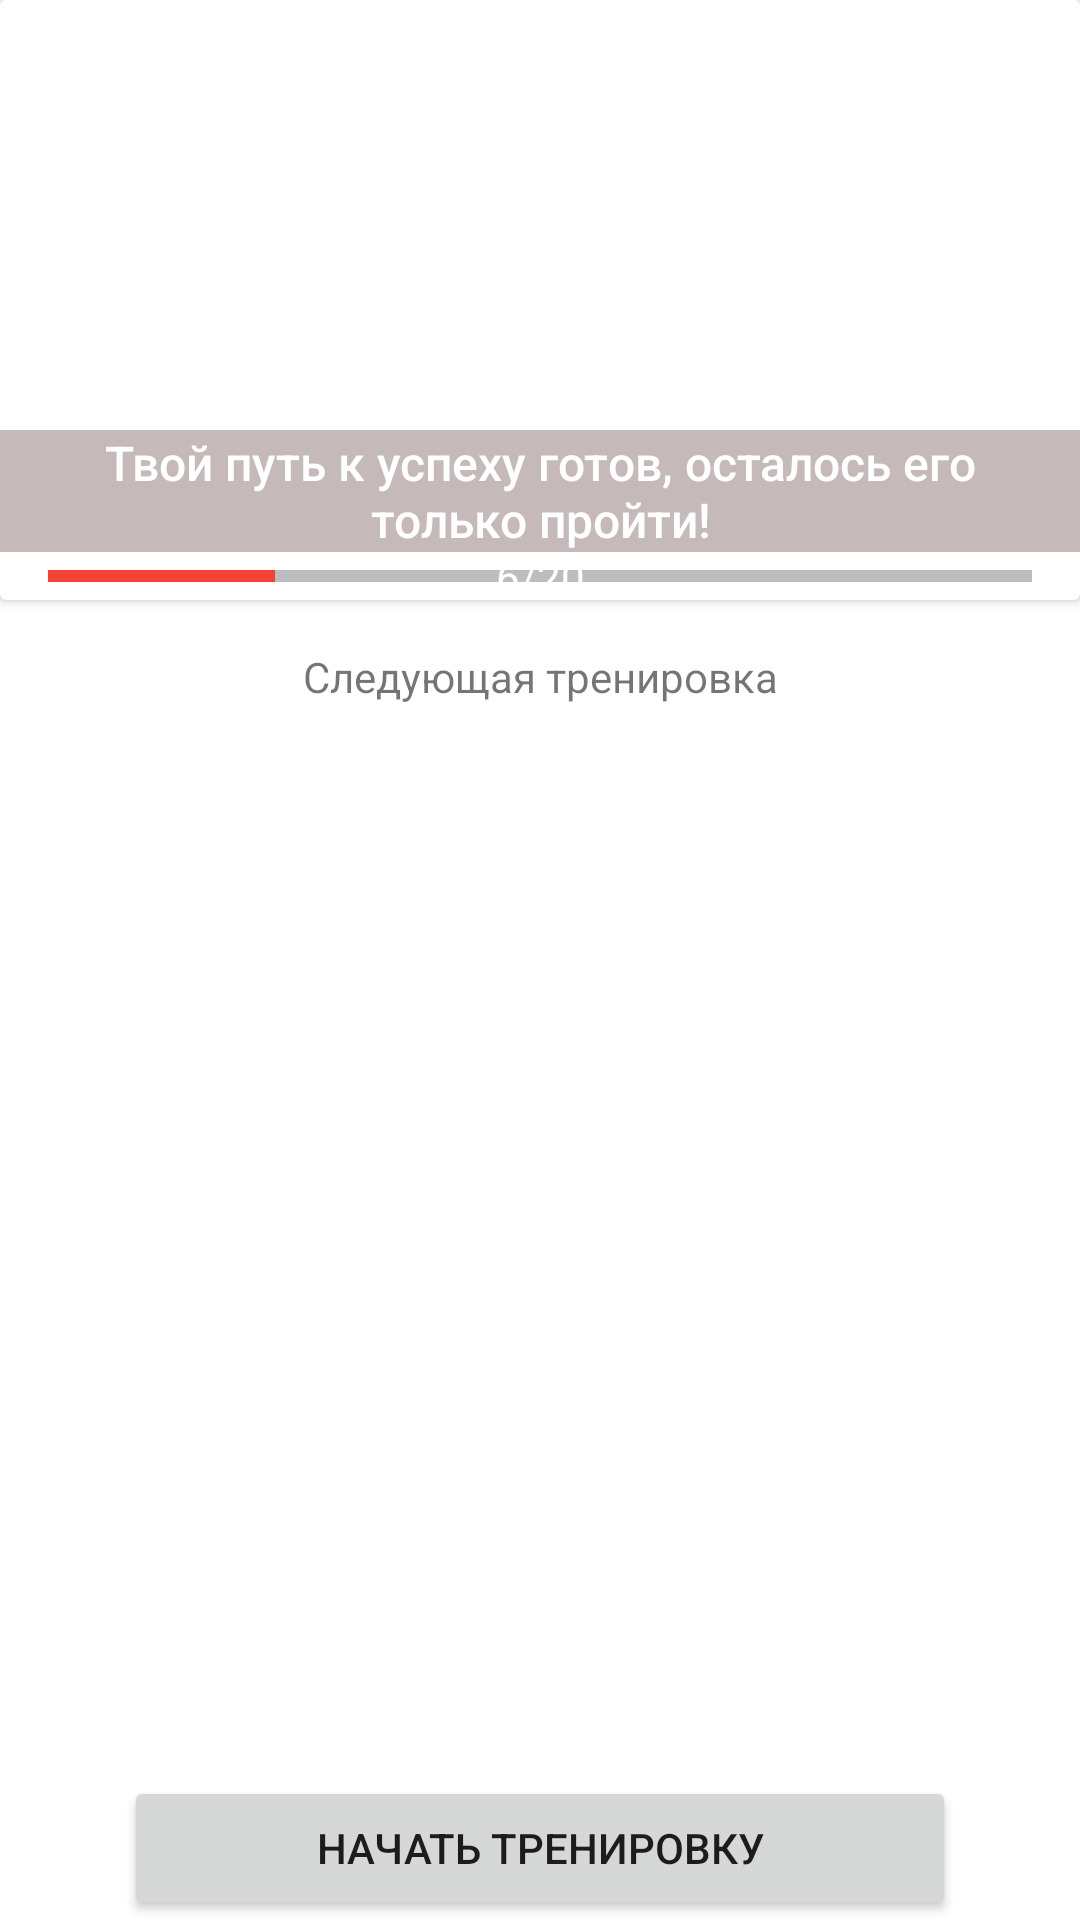

Reconstruct the res/layout file that produces this screen, plus the resources it refers to.
<!-- AndroidManifest.xml: application theme Theme.MyFitness -->
<!-- res/layout/fragment_exercises_list.xml -->
<?xml version="1.0" encoding="utf-8"?>
<androidx.constraintlayout.widget.ConstraintLayout xmlns:android="http://schemas.android.com/apk/res/android"
    xmlns:app="http://schemas.android.com/apk/res-auto"
    xmlns:tools="http://schemas.android.com/tools"
    android:layout_width="match_parent"
    android:layout_height="match_parent"
    tools:context=".fragments.MainFragment">


    <androidx.recyclerview.widget.RecyclerView
        android:id="@+id/rcView"
        android:layout_width="0dp"
        android:layout_height="0dp"
        android:layout_marginHorizontal="5dp"
        app:layout_constraintBottom_toBottomOf="parent"
        app:layout_constraintEnd_toEndOf="parent"
        app:layout_constraintStart_toStartOf="parent"
        app:layout_constraintTop_toBottomOf="@+id/textView3" />

    <TextView
        android:id="@+id/textView3"
        android:layout_width="wrap_content"
        android:layout_height="wrap_content"
        android:layout_marginVertical="16dp"
        android:text="Следующая тренировка"
        app:layout_constraintEnd_toEndOf="parent"
        app:layout_constraintStart_toStartOf="parent"
        app:layout_constraintTop_toBottomOf="@+id/cardView" />

    <Button
        android:id="@+id/goExercise"
        android:layout_width="wrap_content"
        android:layout_height="wrap_content"
        android:paddingHorizontal="64dp"
        android:text="Начать тренировку"
        app:layout_constraintBottom_toBottomOf="parent"
        app:layout_constraintEnd_toEndOf="parent"
        app:layout_constraintStart_toStartOf="parent" />

    <androidx.cardview.widget.CardView
        android:id="@+id/cardView"
        android:layout_width="0dp"
        android:layout_height="200dp"
        app:layout_constraintEnd_toEndOf="parent"
        app:layout_constraintStart_toStartOf="parent"
        app:layout_constraintTop_toTopOf="parent">

        <androidx.constraintlayout.widget.ConstraintLayout
            android:layout_width="match_parent"
            android:layout_height="match_parent">

            <ImageView
                android:id="@+id/imageView2"
                android:layout_width="match_parent"
                android:layout_height="match_parent"
                android:scaleType="centerCrop"
                android:src="@drawable/me" />

            <TextView
                android:id="@+id/textView"
                android:layout_width="wrap_content"
                android:layout_height="wrap_content"
                android:background="#BAB19F9F"
                android:fontFamily="sans-serif-medium"
                android:paddingHorizontal="32dp"
                android:text="Твой путь к успеху готов, осталось его только пройти!"
                android:textAlignment="center"
                android:textColor="@color/white"
                android:textSize="16sp"
                app:layout_constraintBottom_toTopOf="@+id/progressBar"
                app:layout_constraintEnd_toEndOf="@+id/imageView2"
                app:layout_constraintStart_toStartOf="@+id/imageView2" />

            <ProgressBar
                android:id="@+id/progressBar"
                style="?android:attr/progressBarStyleHorizontal"
                android:layout_width="0dp"
                android:layout_height="wrap_content"
                android:layout_marginHorizontal="16dp"
                android:progress="23"
                android:progressBackgroundTint="#000000"
                android:progressTint="#F44336"
                app:layout_constraintBottom_toBottomOf="@+id/imageView2"
                app:layout_constraintEnd_toEndOf="parent"
                app:layout_constraintStart_toStartOf="parent" />

            <TextView
                android:id="@+id/restDays"
                android:layout_width="wrap_content"
                android:layout_height="wrap_content"
                android:text="6/20"
                android:textColor="@color/white"
                app:layout_constraintBottom_toBottomOf="@+id/imageView2"
                app:layout_constraintEnd_toEndOf="@+id/progressBar"
                app:layout_constraintStart_toStartOf="@+id/progressBar"
                app:layout_constraintTop_toBottomOf="@+id/textView" />
        </androidx.constraintlayout.widget.ConstraintLayout>
    </androidx.cardview.widget.CardView>
</androidx.constraintlayout.widget.ConstraintLayout>
<!-- resources referenced by this layout -->
<resources>
  <style name="Theme.MyFitness" parent="Theme.MaterialComponents.DayNight.DarkActionBar">
          
          <item name="colorPrimary">@color/purple_500</item>
          <item name="colorPrimaryVariant">@color/purple_700</item>
          <item name="colorOnPrimary">@color/white</item>
          
          <item name="colorSecondary">@color/teal_200</item>
          <item name="colorSecondaryVariant">@color/teal_700</item>
          <item name="colorOnSecondary">@color/black</item>
          <item name="android:windowFullscreen">true</item>
          
          <item name="android:statusBarColor">?attr/colorPrimaryVariant</item>
          
      </style>
  <!-- not gathered from this repository: default colours our renderer supplied (Android Studio template values) -->
  <color name="purple_500">#FF6200EE</color>
  <color name="purple_700">#FF3700B3</color>
  <color name="teal_200">#FF03DAC5</color>
  <color name="teal_700">#FF018786</color>
  <color name="black">#FF000000</color>
  <color name="white">#FFFFFFFF</color>
</resources>
